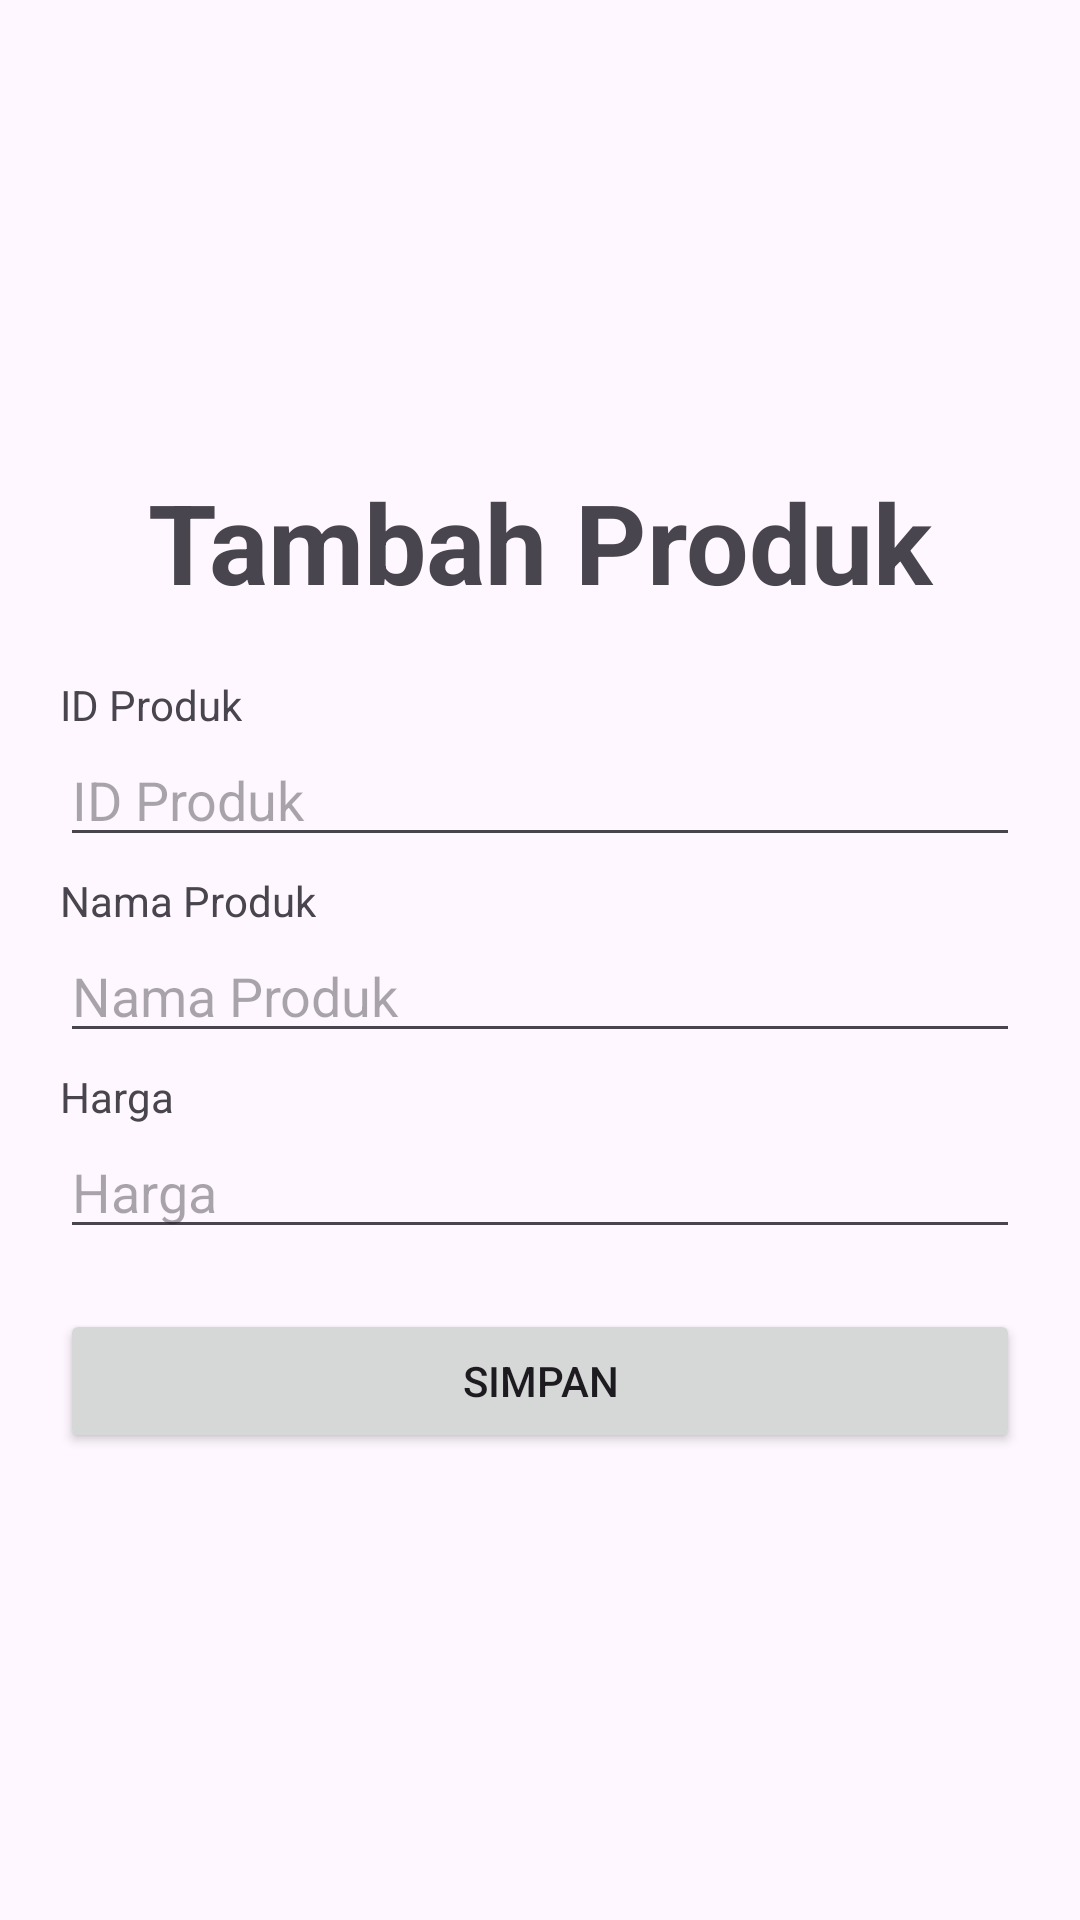

Produce the Android XML layout that renders to this screen, including the resource entries it uses.
<!-- AndroidManifest.xml: application theme Theme.TokuKuApp -->
<!-- res/layout/activity_tambah_produk.xml -->
<?xml version="1.0" encoding="utf-8"?>
<androidx.constraintlayout.widget.ConstraintLayout xmlns:android="http://schemas.android.com/apk/res/android"
    xmlns:app="http://schemas.android.com/apk/res-auto"
    xmlns:tools="http://schemas.android.com/tools"
    android:id="@+id/main"
    android:layout_width="match_parent"
    android:layout_height="match_parent"
    tools:context=".TambahProdukActivity">
    <LinearLayout
        android:layout_width="match_parent"
        android:layout_height="wrap_content"
        android:orientation="vertical"
        android:padding="20dp"
        app:layout_constraintBottom_toBottomOf="parent"
        app:layout_constraintEnd_toEndOf="parent"
        app:layout_constraintStart_toStartOf="parent"
        app:layout_constraintTop_toTopOf="parent">
        <TextView
            android:layout_width="match_parent"
            android:layout_height="wrap_content"
            android:text="Tambah Produk"
            android:textSize="18pt"
            android:textAlignment="center"
            android:textStyle="bold"
            android:layout_marginBottom="20dp"/>
        <TextView
            android:layout_width="wrap_content"
            android:layout_height="wrap_content"
            android:text="ID Produk"/>
        <EditText
            android:layout_width="match_parent"
            android:layout_height="wrap_content"
            android:id="@+id/edtIdProduk"
            android:hint="ID Produk"/>
        <TextView
            android:layout_width="wrap_content"
            android:layout_height="wrap_content"
            android:text="Nama Produk"
            android:layout_marginTop="5dp"/>
        <EditText
            android:layout_width="match_parent"
            android:layout_height="wrap_content"
            android:id="@+id/edtNamaProduk"
            android:hint="Nama Produk"/>
        <TextView
            android:layout_width="wrap_content"
            android:layout_height="wrap_content"
            android:text="Harga"
            android:layout_marginTop="5dp"/>
        <EditText
            android:layout_width="match_parent"
            android:layout_height="wrap_content"
            android:id="@+id/edtHargaProduk"
            android:hint="Harga"
            android:inputType="number"/>
        <Button
            android:layout_width="match_parent"
            android:layout_height="wrap_content"
            android:layout_marginTop="20dp"
            android:id="@+id/btnSimpan"
            android:text="Simpan"/>
    </LinearLayout>
</androidx.constraintlayout.widget.ConstraintLayout>
<!-- resources referenced by this layout -->
<resources>
  <style name="Theme.TokuKuApp" parent="Base.Theme.TokuKuApp" />
  <style name="Base.Theme.TokuKuApp" parent="Theme.Material3.DayNight.NoActionBar">
          
          
      </style>
</resources>
